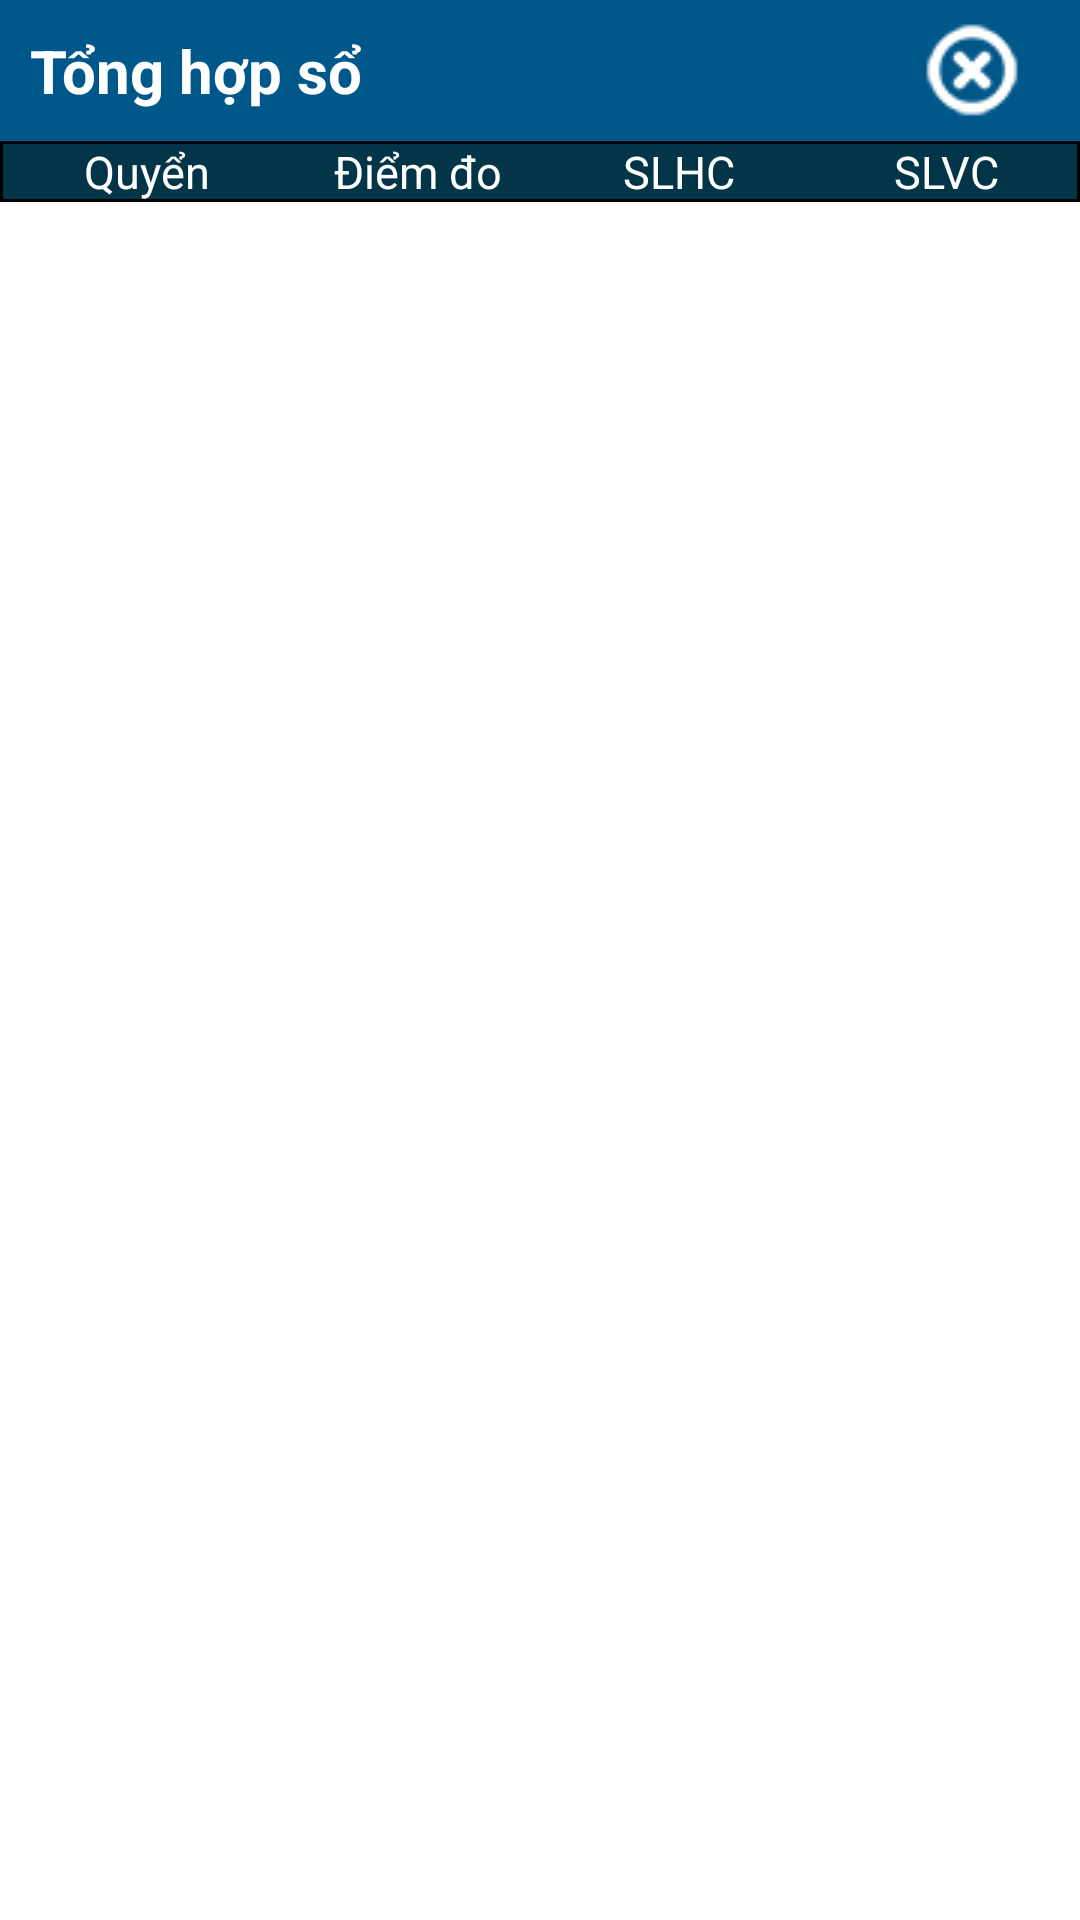

The Android layout XML behind this screen, and the referenced resources:
<!-- AndroidManifest.xml: application theme android:Theme.Holo.Light.DarkActionBar -->
<!-- res/layout/dialog_thsl.xml -->
<?xml version="1.0" encoding="utf-8"?>
<LinearLayout xmlns:android="http://schemas.android.com/apk/res/android"
    android:layout_width="match_parent"
    android:layout_height="match_parent"
    android:orientation="vertical" >

    <LinearLayout
        android:layout_width="match_parent"
        android:layout_height="wrap_content"
        android:background="#005789"
        android:gravity="center_vertical"
        android:orientation="horizontal"
        android:weightSum="10" >

        <TextView
            android:layout_width="match_parent"
            android:layout_height="wrap_content"
            android:layout_weight="2"
            android:padding="10dp"
            android:text="Tổng hợp sổ"
            android:textColor="#FFF"
            android:textSize="20sp"
            android:textStyle="bold" />

        <ImageButton
            android:id="@+id/ibtDongthsl"
            android:layout_width="match_parent"
            android:layout_height="wrap_content"
            android:layout_weight="8"
            android:background="@null"
            android:src="@drawable/gcs_close" />
    </LinearLayout>
    
    <LinearLayout
        android:layout_width="match_parent"
        android:layout_height="wrap_content"
        android:background="@drawable/table_header"
        android:orientation="horizontal" >

        <TextView
            style="@style/txtStyle"
            android:layout_width="100dp"
            android:layout_height="match_parent"
            android:layout_weight="1"
            android:background="@drawable/border"
            android:gravity="center"
            android:text="Quyển"
            android:textColor="#FFFFFF" />

        <TextView
            style="@style/txtStyle"
            android:layout_width="90dp"
            android:layout_height="match_parent"
            android:layout_weight="2"
            android:background="@drawable/border"
            android:gravity="center"
            android:text="Điểm đo"
            android:textColor="#FFFFFF" />

        <TextView
            style="@style/txtStyle"
            android:layout_width="95dp"
            android:layout_height="match_parent"
            android:layout_weight="2"
            android:background="@drawable/border"
            android:gravity="center"
            android:text="SLHC"
            android:textColor="#FFFFFF" />

        <TextView
            style="@style/txtStyle"
            android:layout_width="95dp"
            android:layout_height="match_parent"
            android:layout_weight="2"
            android:background="@drawable/border"
            android:gravity="center"
            android:text="SLVC"
            android:textColor="#FFFFFF" />


    </LinearLayout>

    
    <ListView
        android:id="@+id/lsvTHSL"
        android:layout_width="match_parent"
        android:layout_height="match_parent"
        android:layout_marginBottom="10dp"
        android:choiceMode="singleChoice"
        android:listSelector="@android:color/darker_gray" >
    </ListView>

</LinearLayout>
<!-- resources referenced by this layout -->
<resources>
  <!-- drawable border (drawable) -->
  <?xml version="1.0" encoding="utf-8"?>
  
  <layer-list xmlns:android="http://schemas.android.com/apk/res/android" >
      <item
          android:bottom="-1dp"
          android:left="-1dp"
          android:right="-1dp"
          android:top="-1dp">
          <shape android:shape="rectangle" >
              <stroke
                  android:width="0.1dp"
                  android:color="#000000" />
  
              <solid android:color="#00FFFFFF" />
          </shape>
      </item>
  
  </layer-list>
  <!-- drawable gcs_close: png bitmap (drawable-mdpi, 18013 bytes) -->
  <!-- drawable table_header (drawable) -->
  <?xml version="1.0" encoding="utf-8"?>
  <selector xmlns:android="http://schemas.android.com/apk/res/android">
  
      <item android:state_pressed="true"><shape>
              <solid android:color="#013547" />
  
              <stroke android:width="1dp" android:color="#000" />
          </shape></item>
      <item><shape>
              <solid android:color="#013547" />
  
              <stroke android:width="1dp" android:color="#000" />
          </shape></item>
  
  </selector>
  <style name="txtStyle">
          <item name="android:textSize">15sp</item>
          <item name="android:textColor">@color/black</item>
      </style>
  <color name="black">#000000</color>
</resources>
